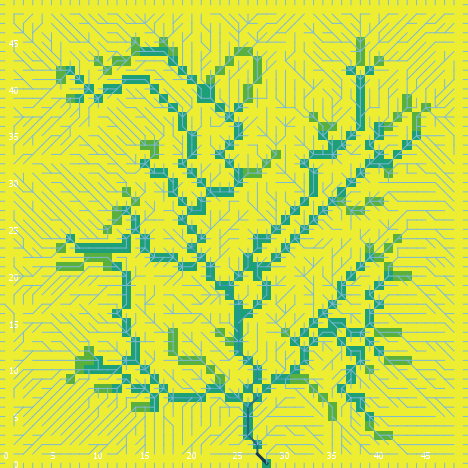

Data behind this chart, as committed beside it:
export-world data (NetLogo 6.0.4)
land_05_withInitialEcologicalCommunity.n…
05/26/2020 11:30:30:609 +0100
RANDOM STATE
0 0 -1727483681 191 0.3587457451943075 f…
GLOBALS
min-pxcor, max-pxcor, min-pycor, max-pycor, perspective, subject, nextIndex, directed-links, ticks, display-mode, ecol_brushfrequencyinflection, ecol_brushfrequencyrate, ecol_grassfrequencyinflection, ecol_grassfrequencyrate, ecol_woodfrequencyinflection, ecol_woodfrequencyrate, elevationdistribution, elev_algorithm-style, elev_featureanglerange, elev_inversioniterations, elev_noise, elev_numdepressions, elev_numprotuberances, elev_numranges
0, 49, 0, 49, 0, nobody, 2600, "UNDIRECTED", -1, "cover type", 15.69, 0.06796, 2.185, 0.05734, 36.21, 0.02998, [3.3225701745673515 9.851001796879011 15…, "C#", 3.391, 0.8941, 2.012, 2, 2, 56
TURTLES
who, color, heading, xcor, ycor, shape, label, label-color, breed, hidden?, size, pen-size, pen-mode, numpoints
0, 115, 82, 29, 26, "default", "", 9.9, {breed flowholders}, true, 1, 1, "up", 
1, 5, 58, 10, 6, "default", "", 9.9, {breed flowholders}, true, 1, 1, "up", 
2, 25, 165, 28, 42, "default", "", 9.9, {breed flowholders}, true, 1, 1, "up", 
3, 97, 90, 49, 4, "line half", "", 9.9, {breed flowholders}, false, 1, 1, "up", 
4, 55, 276, 25, 2, "default", "", 9.9, {breed flowholders}, true, 1, 1, "up", 
5, 95, 44, 12, 21, "default", "", 9.9, {breed flowholders}, true, 1, 1, "up", 
6, 97, 0, 38, 49, "line half", "", 9.9, {breed flowholders}, false, 1, 1, "up", 
7, 45, 266, 17, 24, "default", "", 9.9, {breed flowholders}, true, 1, 1, "up", 
8, 55, 311, 31, 45, "default", "", 9.9, {breed flowholders}, true, 1, 1, "up", 
9, 85, 204, 30, 44, "default", "", 9.9, {breed flowholders}, true, 1, 1, "up", 
10, 5, 216, 48, 48, "default", "", 9.9, {breed flowholders}, true, 1, 1, "up", 
11, 85, 155, 2, 34, "default", "", 9.9, {breed flowholders}, true, 1, 1, "up", 
12, 35, 121, 23, 45, "default", "", 9.9, {breed flowholders}, true, 1, 1, "up", 
13, 15, 229, 4, 3, "default", "", 9.9, {breed flowholders}, true, 1, 1, "up", 
14, 97, 0, 42, 49, "line half", "", 9.9, {breed flowholders}, false, 1, 1, "up", 
15, 75, 178, 37, 38, "default", "", 9.9, {breed flowholders}, true, 1, 1, "up", 
16, 105, 43, 7, 41, "default", "", 9.9, {breed flowholders}, true, 1, 1, "up", 
17, 125, 22, 33, 13, "default", "", 9.9, {breed flowholders}, true, 1, 1, "up", 
18, 75, 12, 27, 6, "default", "", 9.9, {breed flowholders}, true, 1, 1, "up", 
19, 15, 220, 41, 46, "default", "", 9.9, {breed flowholders}, true, 1, 1, "up", 
20, 35, 80, 42, 34, "default", "", 9.9, {breed flowholders}, true, 1, 1, "up", 
21, 95, 192, 26, 11, "default", "", 9.9, {breed flowholders}, true, 1, 1, "up", 
22, 75, 7, 23, 33, "default", "", 9.9, {breed flowholders}, true, 1, 1, "up", 
23, 5, 224, 25, 3, "default", "", 9.9, {breed flowholders}, true, 1, 1, "up", 
24, 35, 246, 5, 11, "default", "", 9.9, {breed flowholders}, true, 1, 1, "up", 
25, 5, 115, 8, 45, "default", "", 9.9, {breed flowholders}, true, 1, 1, "up", 
26, 97, 90, 49, 9, "line half", "", 9.9, {breed flowholders}, false, 1, 1, "up", 
27, 105, 181, 30, 41, "default", "", 9.9, {breed flowholders}, true, 1, 1, "up", 
28, 97, 90, 49, 12, "line half", "", 9.9, {breed flowholders}, false, 1, 1, "up", 
29, 95, 62, 3, 13, "default", "", 9.9, {breed flowholders}, true, 1, 1, "up", 
30, 35, 160, 20, 1, "default", "", 9.9, {breed flowholders}, true, 1, 1, "up", 
31, 97, 0, 34, 49, "line half", "", 9.9, {breed flowholders}, false, 1, 1, "up", 
32, 65, 114, 5, 33, "default", "", 9.9, {breed flowholders}, true, 1, 1, "up", 
33, 97, 0, 11, 49, "line half", "", 9.9, {breed flowholders}, false, 1, 1, "up", 
34, 25, 155, 20, 36, "default", "", 9.9, {breed flowholders}, true, 1, 1, "up", 
35, 25, 321, 28, 9, "default", "", 9.9, {breed flowholders}, true, 1, 1, "up", 
36, 15, 266, 2, 48, "default", "", 9.9, {breed flowholders}, true, 1, 1, "up", 
37, 15, 202, 11, 21, "default", "", 9.9, {breed flowholders}, true, 1, 1, "up", 
38, 35, 330, 10, 28, "default", "", 9.9, {breed flowholders}, true, 1, 1, "up", 
39, 65, 38, 36, 24, "default", "", 9.9, {breed flowholders}, true, 1, 1, "up", 
40, 85, 201, 26, 14, "default", "", 9.9, {breed flowholders}, true, 1, 1, "up", 
41, 45, 306, 28, 38, "default", "", 9.9, {breed flowholders}, true, 1, 1, "up", 
42, 5, 328, 22, 27, "default", "", 9.9, {breed flowholders}, true, 1, 1, "up", 
43, 35, 271, 47, 12, "default", "", 9.9, {breed flowholders}, true, 1, 1, "up", 
44, 105, 193, 39, 17, "default", "", 9.9, {breed flowholders}, true, 1, 1, "up", 
45, 115, 214, 42, 3, "default", "", 9.9, {breed flowholders}, true, 1, 1, "up", 
46, 45, 110, 3, 1, "default", "", 9.9, {breed flowholders}, true, 1, 1, "up", 
47, 97, 90, 49, 34, "line half", "", 9.9, {breed flowholders}, false, 1, 1, "up", 
48, 105, 137, 43, 16, "default", "", 9.9, {breed flowholders}, true, 1, 1, "up", 
49, 65, 162, 10, 44, "default", "", 9.9, {breed flowholders}, true, 1, 1, "up", 
50, 95, 247, 48, 6, "default", "", 9.9, {breed flowholders}, true, 1, 1, "up", 
... 12,434 more rows
